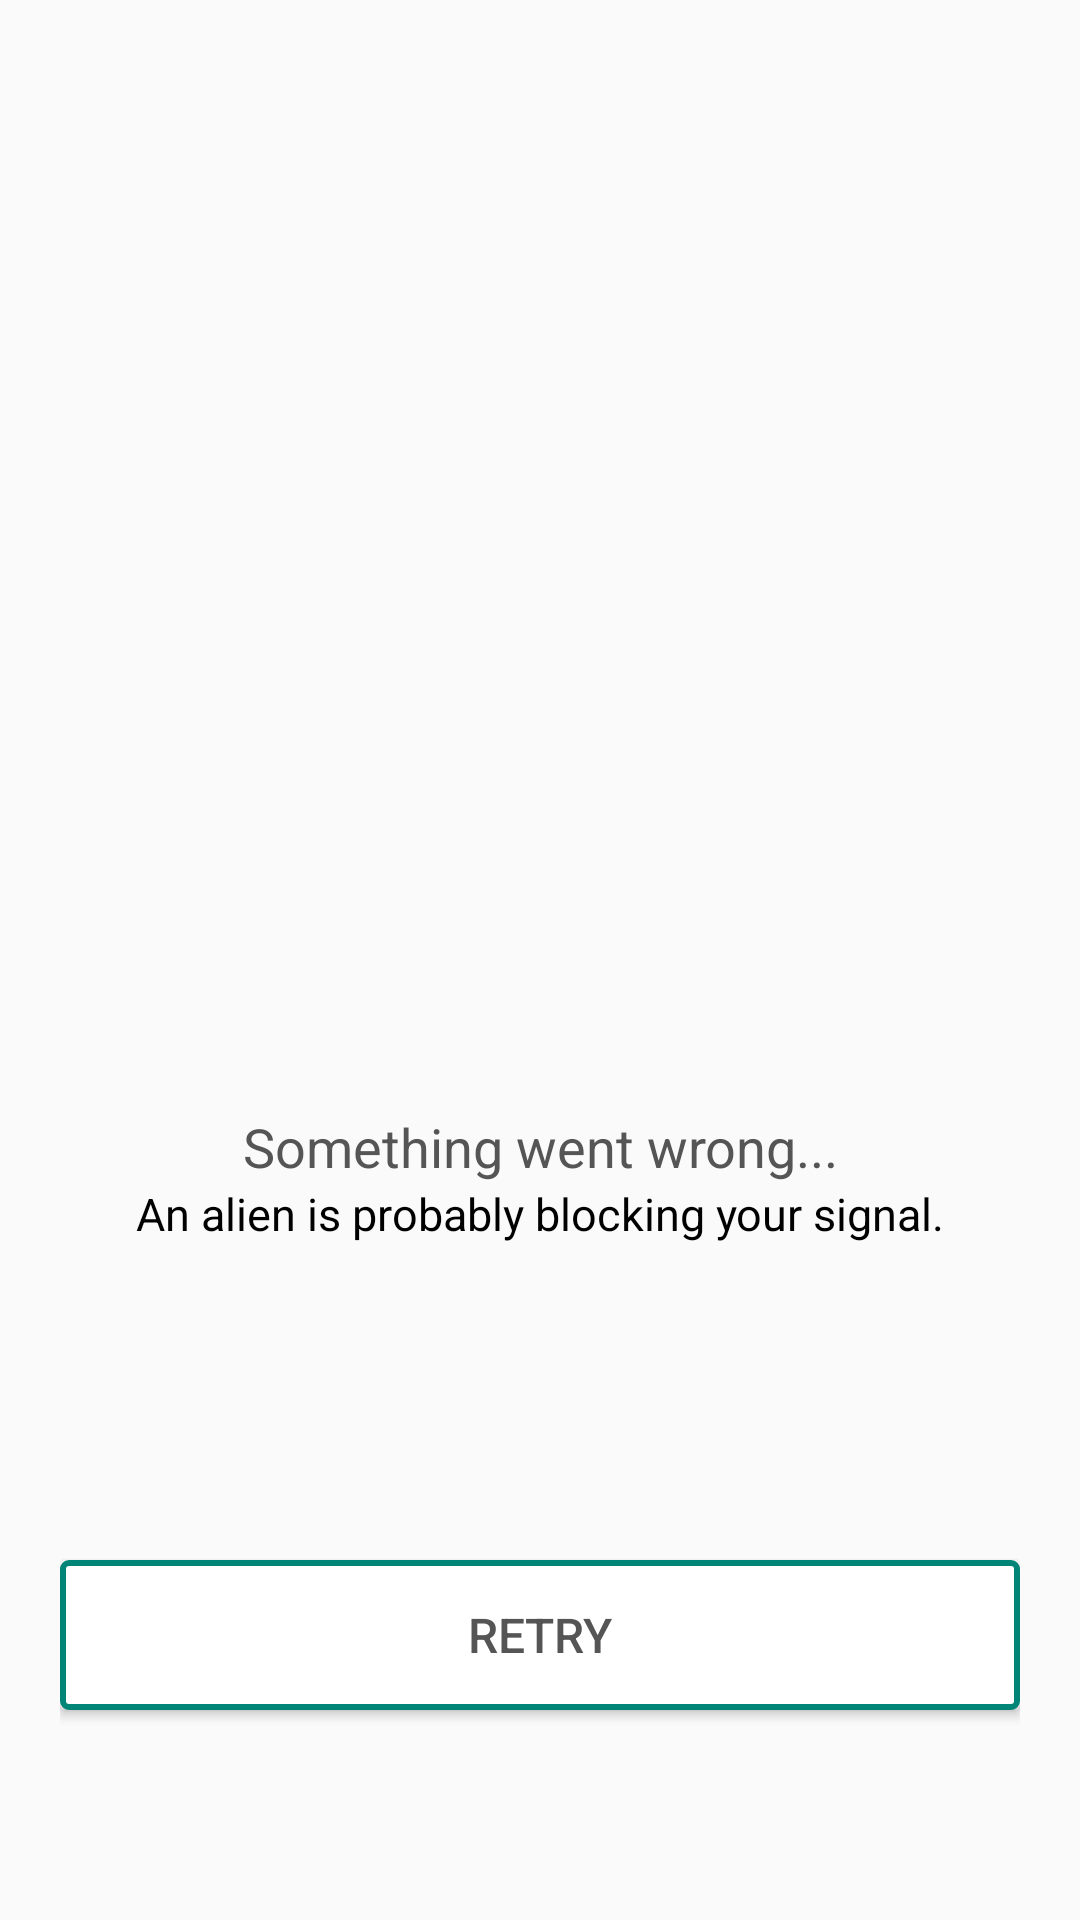

The Android layout XML behind this screen, and the referenced resources:
<!-- AndroidManifest.xml: application theme AppTheme -->
<!-- res/layout/itme_empty_list.xml -->
<?xml version="1.0" encoding="utf-8"?>
<layout xmlns:android="http://schemas.android.com/apk/res/android"
        xmlns:app="http://schemas.android.com/apk/res-auto"
        xmlns:tools="http://schemas.android.com/tools">

    <data>
    </data>

    <RelativeLayout
            android:padding="20dp"
            android:orientation="vertical"
            android:layout_width="match_parent"
            android:layout_height="match_parent">

          <ImageView
              android:layout_centerInParent="true"
                 android:id="@+id/emptyImg"
                 android:src="@drawable/nointernet_connection"
                 android:layout_width="wrap_content"
                 android:layout_height="wrap_content"/>

        <TextView
            android:id="@+id/primaryTxtView"
            style="@style/item_something_wrong"
            android:layout_width="match_parent"
            android:layout_height="wrap_content"
            android:layout_below="@+id/emptyImg"
            android:layout_marginTop="50dp"
            android:text="@string/something_went_wrong" />
        <TextView
            android:layout_below="@+id/primaryTxtView"
            style="@style/item_name"
            android:gravity="center"
            android:layout_width="match_parent"
            android:layout_height="wrap_content"
            android:text="@string/error_msg" />

        <Button
            android:layout_marginBottom="50dp"
            android:textColor="@color/text_color"
            android:text="@string/retry"
            android:layout_alignParentBottom="true"
            android:textAllCaps="true"
            android:textSize="16sp"
            android:id="@+id/retryBtn"
            android:background="@drawable/btn_reload"
            android:layout_width="match_parent"
            android:layout_height="50dp"/>

    </RelativeLayout>

</layout>
<!-- resources referenced by this layout -->
<resources>
  <color name="text_color">#555555</color>
  <!-- drawable btn_reload (drawable) -->
  <?xml version="1.0" encoding="utf-8"?>
  <selector xmlns:android="http://schemas.android.com/apk/res/android">
  
    <item android:state_pressed="true">
      <shape android:shape="rectangle">
        <corners android:radius="2dip" />
        <stroke android:width="3dp" android:color="@color/colorPrimary" />
        <gradient android:angle="0" android:endColor="@android:color/white"
                  android:startColor="@android:color/transparent"  android:type="linear"  />
      </shape>
    </item>
    <item android:state_focused="true">
      <shape android:shape="rectangle">
  
        <corners android:radius="2dip" />
        <stroke android:width="3dp" android:color="@color/colorPrimary" />
        <solid android:color="@android:color/white" android:type="linear"  />
      </shape>
    </item>
    <item>
      <shape android:shape="rectangle">
        <corners android:radius="2dip" />
        <stroke android:width="2dp" android:color="@color/colorPrimary" />
        <gradient android:angle="0" android:endColor="@android:color/white"
                  android:startColor="@android:color/white" android:type="linear"  />
      </shape>
    </item>
  
  </selector>
  <string name="error_msg">An alien is probably blocking your signal.</string>
  <string name="retry">Retry</string>
  <string name="something_went_wrong">Something went wrong...</string>
  <style name="item_name" parent="android:Widget.TextView">
          <item name="android:textColor">@android:color/black</item>
          <item name="android:gravity">center_vertical</item>
          <item name="android:layout_gravity">start</item>
          <item name="android:layout_width">wrap_content</item>
          <item name="android:layout_height">wrap_content</item>
          <item name="android:textSize">15sp</item>
      </style>
  <style name="item_something_wrong" parent="android:Widget.TextView">
          <item name="android:textColor">@color/text_color</item>
          <item name="android:gravity">center</item>
          <item name="android:layout_width">wrap_content</item>
          <item name="android:layout_height">wrap_content</item>
          <item name="android:textSize">18sp</item>
      </style>
  <style name="AppTheme" parent="Theme.AppCompat.Light.DarkActionBar">
          
          <item name="colorPrimary">@color/colorPrimary</item>
          <item name="colorPrimaryDark">@color/colorPrimaryDark</item>
          <item name="colorAccent">@color/colorAccent</item>
      </style>
  <color name="colorPrimary">#008577</color>
  <color name="colorPrimaryDark">#00574B</color>
  <color name="colorAccent">#D81B60</color>
</resources>
